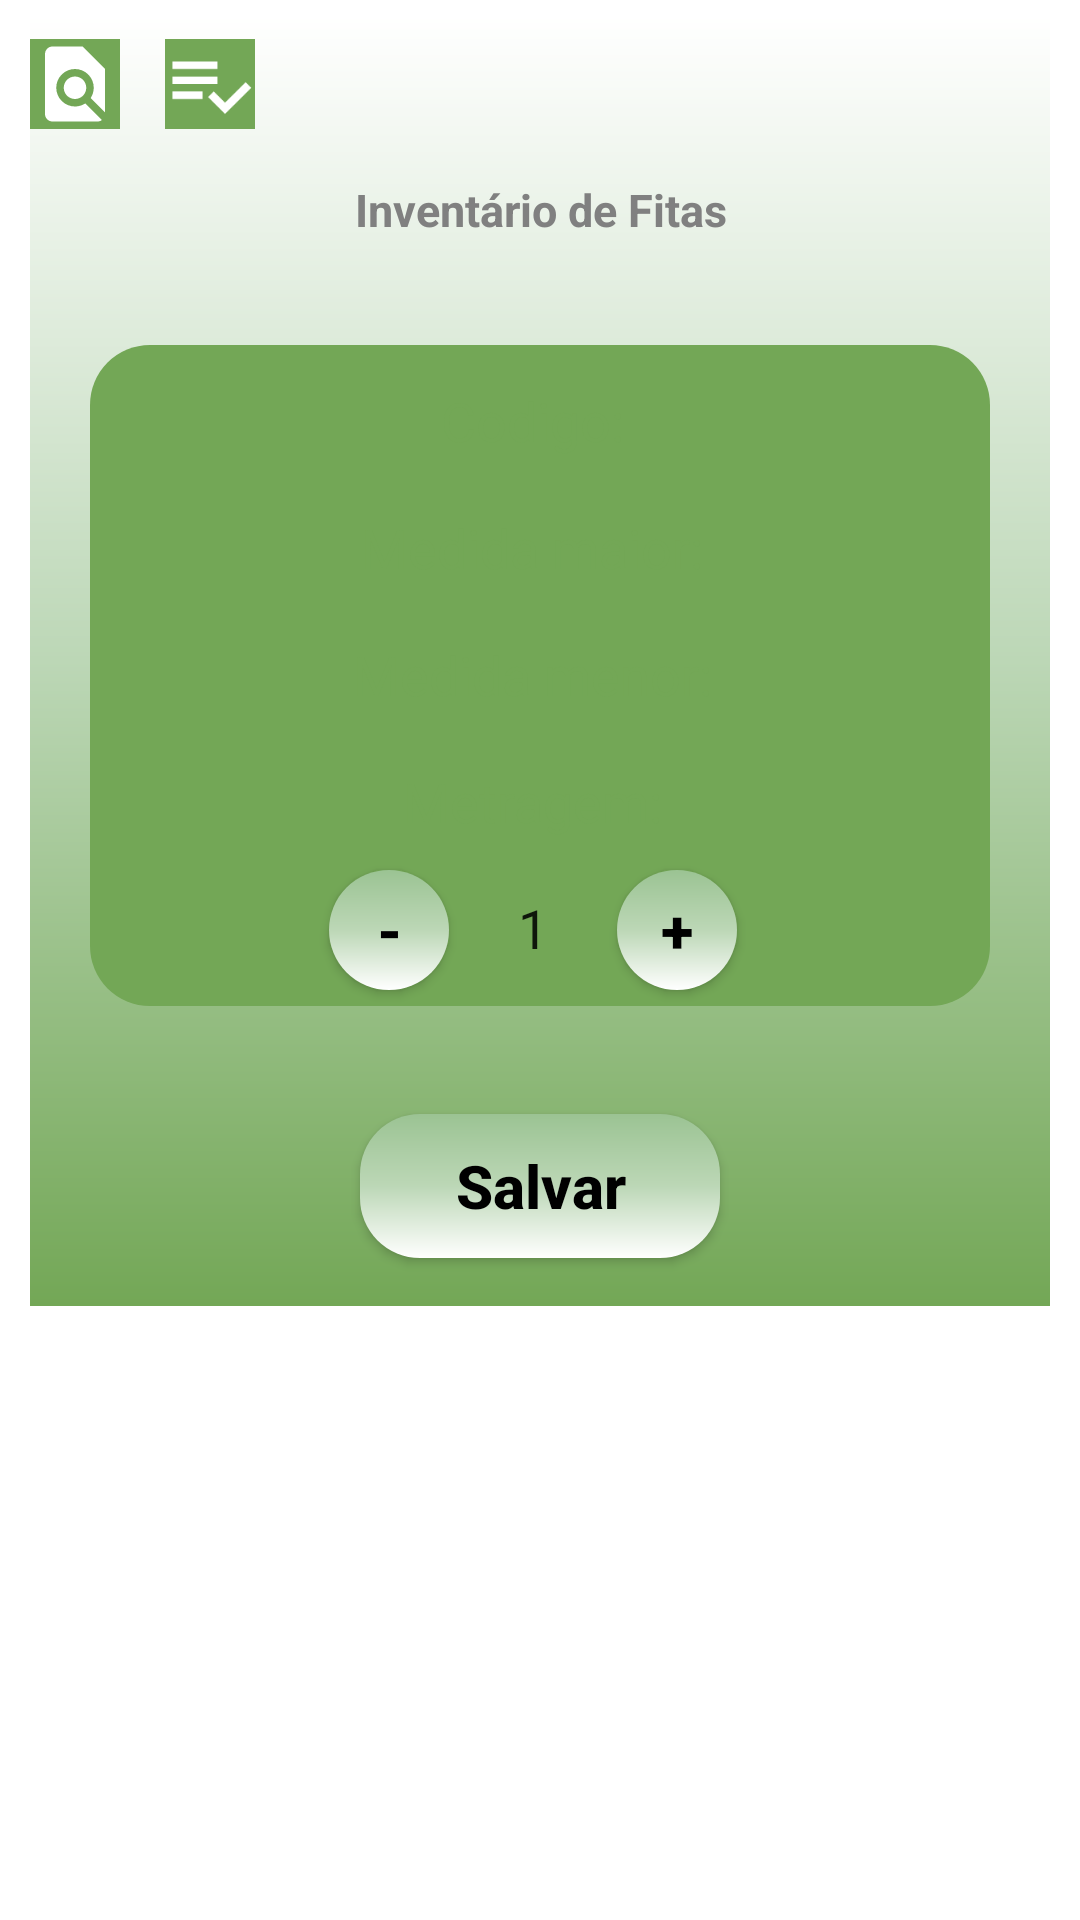

Reconstruct the res/layout file that produces this screen, plus the resources it refers to.
<!-- AndroidManifest.xml: application theme Theme.Inventario -->
<!-- res/layout/activity_main.xml -->
<?xml version="1.0" encoding="utf-8"?>
<androidx.constraintlayout.widget.ConstraintLayout xmlns:android="http://schemas.android.com/apk/res/android"
    xmlns:app="http://schemas.android.com/apk/res-auto"
    xmlns:tools="http://schemas.android.com/tools"
    android:layout_width="match_parent"
    android:layout_height="match_parent"
    tools:context=".MainActivity">


    <ScrollView
        android:layout_width="0dp"
        android:layout_height="0dp"
        android:layout_marginStart="10dp"
        android:layout_marginTop="5dp"
        android:layout_marginEnd="10dp"
        android:layout_marginBottom="5dp"
        app:layout_constraintBottom_toBottomOf="parent"
        app:layout_constraintEnd_toEndOf="parent"
        app:layout_constraintStart_toStartOf="parent"
        app:layout_constraintTop_toTopOf="parent">

        <LinearLayout
            android:layout_width="match_parent"
            android:layout_height="wrap_content"
            android:background="@drawable/background"
            android:orientation="vertical">

            <androidx.constraintlayout.widget.ConstraintLayout
                android:layout_width="match_parent"
                android:layout_height="40dp"
                android:orientation="horizontal">

                <ImageView
                    android:id="@+id/imageView"
                    android:layout_width="30dp"
                    android:layout_height="30dp"
                    android:layout_marginTop="8dp"
                    app:layout_constraintStart_toStartOf="parent"
                    app:layout_constraintTop_toTopOf="parent"
                    app:srcCompat="@drawable/ic_localizar" />

                <ImageView
                    android:id="@+id/imageList"
                    android:layout_width="30dp"
                    android:layout_height="30dp"
                    android:layout_marginStart="15dp"
                    android:layout_marginTop="8dp"
                    app:layout_constraintStart_toEndOf="@+id/imageView"
                    app:layout_constraintTop_toTopOf="parent"
                    app:srcCompat="@drawable/ic_list" />

            </androidx.constraintlayout.widget.ConstraintLayout>

            <LinearLayout
                android:layout_width="match_parent"
                android:layout_height="50dp"
                android:orientation="horizontal">

                <TextView
                    android:id="@+id/textViewDescricao"
                    android:layout_width="match_parent"
                    android:layout_height="match_parent"
                    android:gravity="center"
                    android:text="Inventário de Fitas"
                    android:textSize="15sp"
                    android:textStyle="bold"
                    android:textColor="@color/cinza"/>
            </LinearLayout>

                <androidx.constraintlayout.widget.ConstraintLayout
                    android:layout_width="match_parent"
                    android:layout_height="match_parent"
                    style="@style/ContainerComponents"
                    android:paddingLeft="30dp"
                    android:paddingRight="30dp">

                    <EditText
                        android:id="@+id/editTextCodigo"
                        style="@style/Edit_text_inventario"
                        android:layout_marginTop="8dp"
                        android:hint="Codigo:"
                        android:textColorHint="@color/verde_0"
                        app:layout_constraintStart_toStartOf="parent"
                        app:layout_constraintTop_toTopOf="parent" />

                    <EditText
                        android:id="@+id/editTextMedidaMaior"
                        style="@style/Edit_text_inventario"
                        android:hint="Medida maior:"
                        android:textColorHint="@color/verde_0"
                        android:layout_marginTop="8dp"
                        app:layout_constraintStart_toStartOf="parent"
                        app:layout_constraintTop_toBottomOf="@+id/editTextCodigo" />

                    <EditText
                        android:id="@+id/editTextMedidaMenor"
                        style="@style/Edit_text_inventario"
                        android:hint="Medida menor:"
                        android:textColorHint="@color/verde_0"
                        android:layout_marginTop="8dp"
                        app:layout_constraintStart_toStartOf="parent"
                        app:layout_constraintTop_toBottomOf="@+id/editTextMedidaMaior" />

                    <EditText
                        android:id="@+id/editTextResultado"
                        style="@style/Edit_text_inventario"
                        android:hint="Metragem:"
                        android:textColorHint="@color/verde_0"
                        android:layout_marginTop="8dp"
                        app:layout_constraintStart_toStartOf="parent"
                        app:layout_constraintTop_toBottomOf="@+id/editTextMedidaMenor" />

                    <ProgressBar
                        android:id="@+id/progresbar_inventario"
                        android:layout_width="wrap_content"
                        android:layout_height="wrap_content"
                        android:layout_marginStart="5dp"
                        android:indeterminateTint="@color/white"
                        android:visibility="invisible"
                        app:layout_constraintBottom_toBottomOf="parent"
                        app:layout_constraintStart_toStartOf="parent" />

                    <androidx.appcompat.widget.AppCompatButton
                        android:id="@+id/buttonMenos"
                        style="@style/Button_invent"
                        android:layout_width="40dp"
                        android:layout_marginEnd="8dp"
                        android:text="-"
                        app:layout_constraintBottom_toBottomOf="parent"
                        app:layout_constraintEnd_toStartOf="@+id/editTextQtde"
                        app:layout_constraintTop_toBottomOf="@+id/editTextResultado" />

                    <EditText
                        android:id="@+id/editTextQtde"
                        style="@style/Edit_text_inventario"
                        android:layout_width="40dp"
                        android:layout_height="40dp"
                        android:layout_marginTop="5dp"
                        android:padding="0dp"
                        android:text="1"
                        app:layout_constraintBottom_toBottomOf="parent"
                        app:layout_constraintEnd_toEndOf="parent"
                        app:layout_constraintStart_toStartOf="parent"
                        app:layout_constraintTop_toBottomOf="@+id/editTextResultado" />

                    <androidx.appcompat.widget.AppCompatButton
                        android:id="@+id/buttonMais"
                        style="@style/Button_invent"
                        android:layout_width="40dp"
                        android:layout_marginStart="8dp"
                        android:text="+"
                        app:layout_constraintBottom_toBottomOf="parent"
                        app:layout_constraintStart_toEndOf="@+id/editTextQtde"
                        app:layout_constraintTop_toBottomOf="@+id/editTextResultado" />


                </androidx.constraintlayout.widget.ConstraintLayout>






            <androidx.constraintlayout.widget.ConstraintLayout
                android:layout_width="match_parent"
                android:layout_height="80dp"
                android:orientation="horizontal">

                <androidx.appcompat.widget.AppCompatButton
                    android:id="@+id/buttonSalvar"
                    style="@style/Button_invent"
                    android:layout_height="48dp"
                    android:text="Salvar"
                    android:textColor="@color/black"
                    app:layout_constraintBottom_toBottomOf="parent"
                    app:layout_constraintEnd_toEndOf="parent"
                    app:layout_constraintStart_toStartOf="parent"
                    app:layout_constraintTop_toTopOf="parent" />

            </androidx.constraintlayout.widget.ConstraintLayout>

        </LinearLayout>


    </ScrollView>
</androidx.constraintlayout.widget.ConstraintLayout>
<!-- resources referenced by this layout -->
<resources>
  <color name="black">#FF000000</color>
  <color name="cinza">#808080</color>
  <color name="verde_0">#73A756</color>
  <color name="white">#FFFFFFFF</color>
  <!-- drawable background (drawable) -->
  <?xml version="1.0" encoding="utf-8"?>
  <shape xmlns:android="http://schemas.android.com/apk/res/android">
  
      <gradient
          android:startColor="@color/verde_0"
          android:centerColor="@color/verde_02"
          android:endColor="@color/white"
          android:angle="90"
      />
  </shape>
  <!-- drawable ic_list (drawable) -->
  <vector android:height="24dp" android:tint="#73A756"
      android:viewportHeight="24" android:viewportWidth="24"
      android:width="24dp" xmlns:android="http://schemas.android.com/apk/res/android"
      android:tintMode="screen">
      <path android:fillColor="@android:color/white" android:pathData="M14,10H2v2h12V10zM14,6H2v2h12V6zM2,16h8v-2H2V16zM21.5,11.5L23,13l-6.99,7l-4.51,-4.5L13,14l3.01,3L21.5,11.5z"/>
  </vector>
  <style name="Button_invent">
          <item name="android:layout_width">120dp</item>
          <item name="android:layout_height">40dp</item>
          <item name="android:textColor">@color/black</item>
          <item name="android:textSize">20sp</item>
          <item name="android:textStyle">bold</item>
          <item name="android:textAllCaps">false</item>
          <item name="android:background">@drawable/button</item>
      </style>
  <style name="ContainerComponents">
          <item name="android:layout_width">match_parent</item>
          <item name="android:layout_height">250dp</item>
          <item name="android:background">@drawable/container_components</item>
          <item name="android:layout_margin">20dp</item>
      </style>
  <style name="Edit_text_inventario">
          <item name="android:layout_width">match_parent</item>
          <item name="android:layout_height">wrap_content</item>
          <item name="android:background">@drawable/edit_text_invent</item>
          <item name="android:padding">5dp</item>
          <item name="android:layout_marginBottom">6dp</item>
          <item name="android:layout_marginRight">5dp</item>
          <item name="android:gravity">center</item>
          <item name="android:inputType">number</item>
          <item name="android:maxLength">25</item>
  
      </style>
  <style name="Theme.Inventario" parent="Theme.MaterialComponents.DayNight.DarkActionBar">
          
          <item name="colorPrimary">@color/purple_500</item>
          <item name="colorPrimaryVariant">@color/verde_0</item>
          <item name="colorOnPrimary">@color/white</item>
          
          <item name="colorSecondary">@color/teal_200</item>
          <item name="colorSecondaryVariant">@color/teal_700</item>
          <item name="colorOnSecondary">@color/black</item>
          
          <item name="android:statusBarColor" tools:targetApi="l">?attr/colorPrimaryVariant</item>
          
      </style>
  <color name="verde_02">#bcd7b6</color>
  <!-- drawable button (drawable) -->
  <?xml version="1.0" encoding="utf-8"?>
  <shape xmlns:android="http://schemas.android.com/apk/res/android">
  
      <corners android:radius="20dp"/>
      <gradient
          android:startColor="@color/white"
          android:centerColor="@color/verde_02"
          android:endColor="@color/verde_01"
          android:angle="90"
          />
  
  </shape>
  <!-- drawable container_components (drawable) -->
  <?xml version="1.0" encoding="utf-8"?>
  <shape xmlns:android="http://schemas.android.com/apk/res/android">
  
      <solid android:color="@color/verde_0"/>
      <corners android:radius="20dp"/>
  
  </shape>
  <color name="purple_500">#FF6200EE</color>
  <color name="teal_200">#FF03DAC5</color>
  <color name="teal_700">#FF018786</color>
  <color name="verde_01">#9bc393</color>
</resources>
